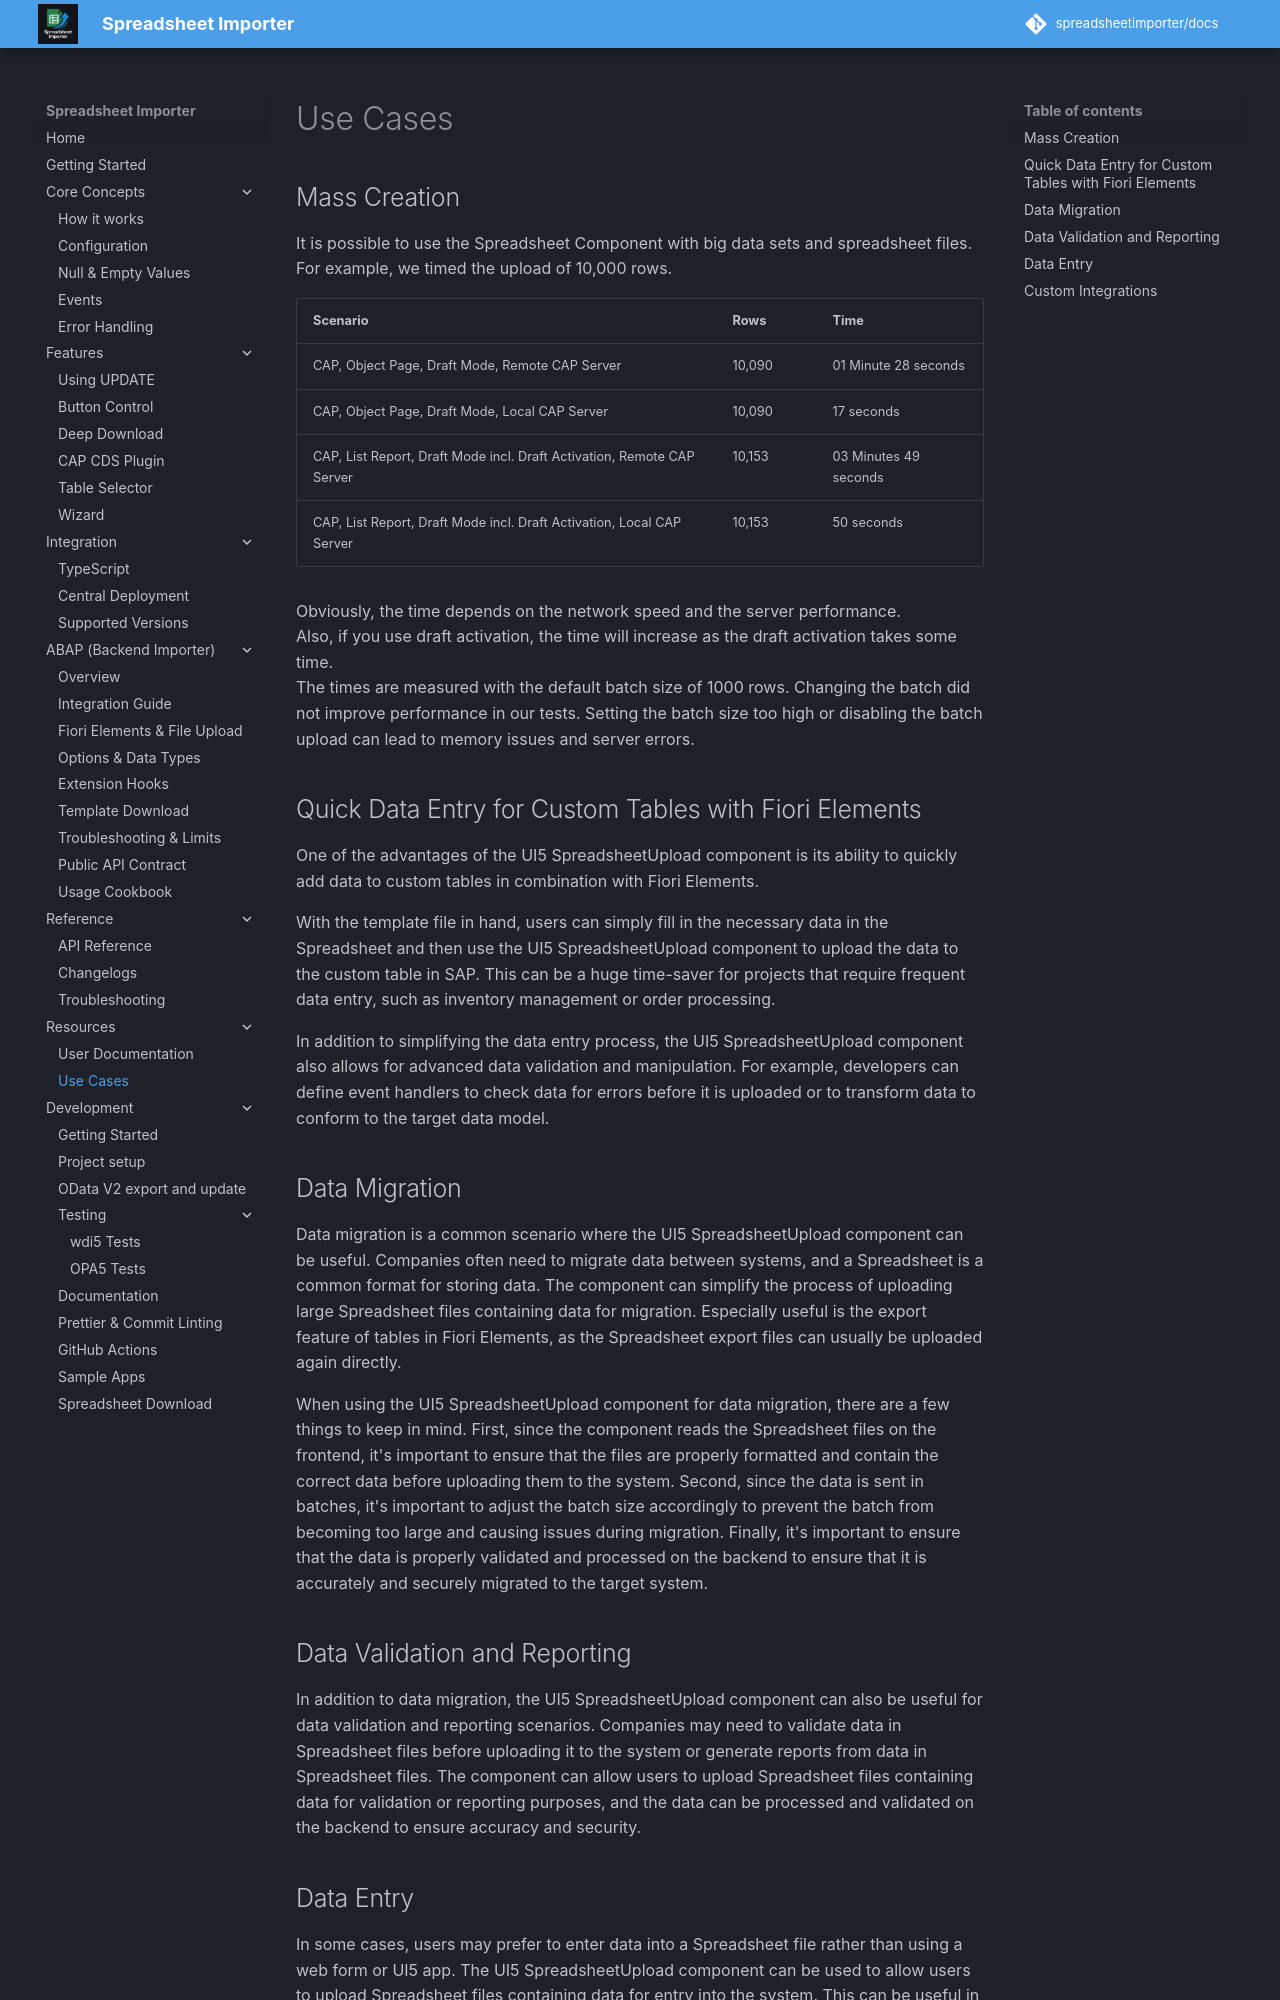

repository: spreadsheetimporter/docs · page: ui5/pages/UseCases/index.html · generator: mkdocs

# Use Cases

## Mass Creation

It is possible to use the Spreadsheet Component with big data sets and spreadsheet files.  
For example, we timed the upload of 10,000 rows.

| Scenario                                                               | Rows   | Time                  |
| ---------------------------------------------------------------------- | ------ | --------------------- |
| CAP, Object Page, Draft Mode, Remote CAP Server                        | 10,090 | 01 Minute 28 seconds  |
| CAP, Object Page, Draft Mode, Local CAP Server                         | 10,090 | 17 seconds            |
| CAP, List Report, Draft Mode incl. Draft Activation, Remote CAP Server | 10,153 | 03 Minutes 49 seconds |
| CAP, List Report, Draft Mode incl. Draft Activation, Local CAP Server  | 10,153 | 50 seconds            |

Obviously, the time depends on the network speed and the server performance.  
Also, if you use draft activation, the time will increase as the draft activation takes some time.  
The times are measured with the default batch size of 1000 rows. Changing the batch did not improve performance in our tests. Setting the batch size too high or disabling the batch upload can lead to memory issues and server errors.

## Quick Data Entry for Custom Tables with Fiori Elements

One of the advantages of the UI5 SpreadsheetUpload component is its ability to quickly add data to custom tables in combination with Fiori Elements.

With the template file in hand, users can simply fill in the necessary data in the Spreadsheet and then use the UI5 SpreadsheetUpload component to upload the data to the custom table in SAP. This can be a huge time-saver for projects that require frequent data entry, such as inventory management or order processing.

In addition to simplifying the data entry process, the UI5 SpreadsheetUpload component also allows for advanced data validation and manipulation. For example, developers can define event handlers to check data for errors before it is uploaded or to transform data to conform to the target data model.

## Data Migration

Data migration is a common scenario where the UI5 SpreadsheetUpload component can be useful. Companies often need to migrate data between systems, and a Spreadsheet is a common format for storing data. The component can simplify the process of uploading large Spreadsheet files containing data for migration. Especially useful is the export feature of tables in Fiori Elements, as the Spreadsheet export files can usually be uploaded again directly.

When using the UI5 SpreadsheetUpload component for data migration, there are a few things to keep in mind. First, since the component reads the Spreadsheet files on the frontend, it's important to ensure that the files are properly formatted and contain the correct data before uploading them to the system. Second, since the data is sent in batches, it's important to adjust the batch size accordingly to prevent the batch from becoming too large and causing issues during migration. Finally, it's important to ensure that the data is properly validated and processed on the backend to ensure that it is accurately and securely migrated to the target system.

## Data Validation and Reporting

In addition to data migration, the UI5 SpreadsheetUpload component can also be useful for data validation and reporting scenarios. Companies may need to validate data in Spreadsheet files before uploading it to the system or generate reports from data in Spreadsheet files. The component can allow users to upload Spreadsheet files containing data for validation or reporting purposes, and the data can be processed and validated on the backend to ensure accuracy and security.
